6-way image classification set "data" from GitHub (Abramov-Kirill/Test_task_drinks); label vocabulary: 7up lajm limon pet 1.0, adrenaline rush citrus buff can 0.5, cool cola bottle 0.33, e on citrus punch can 0.45, jevervess cola bottle 0.25, pepsi max pet 2.0.

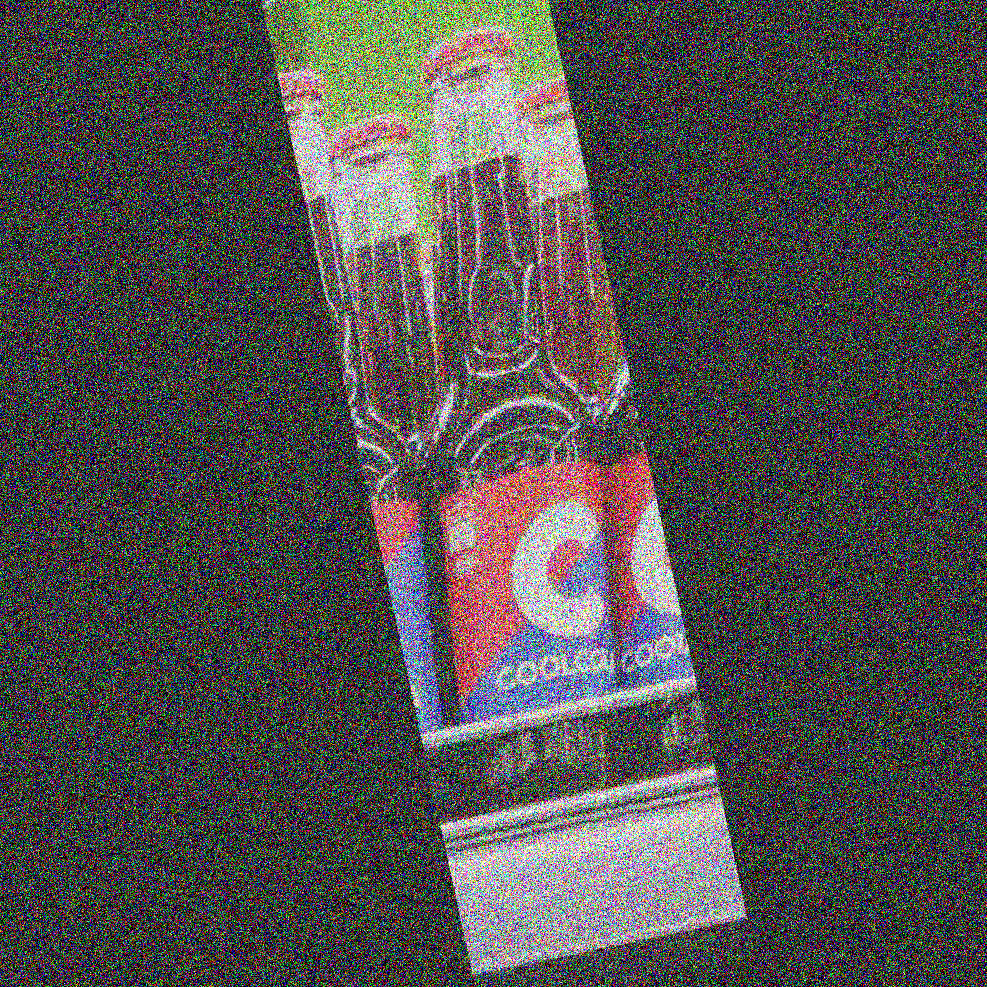
Label: cool cola bottle 0.33

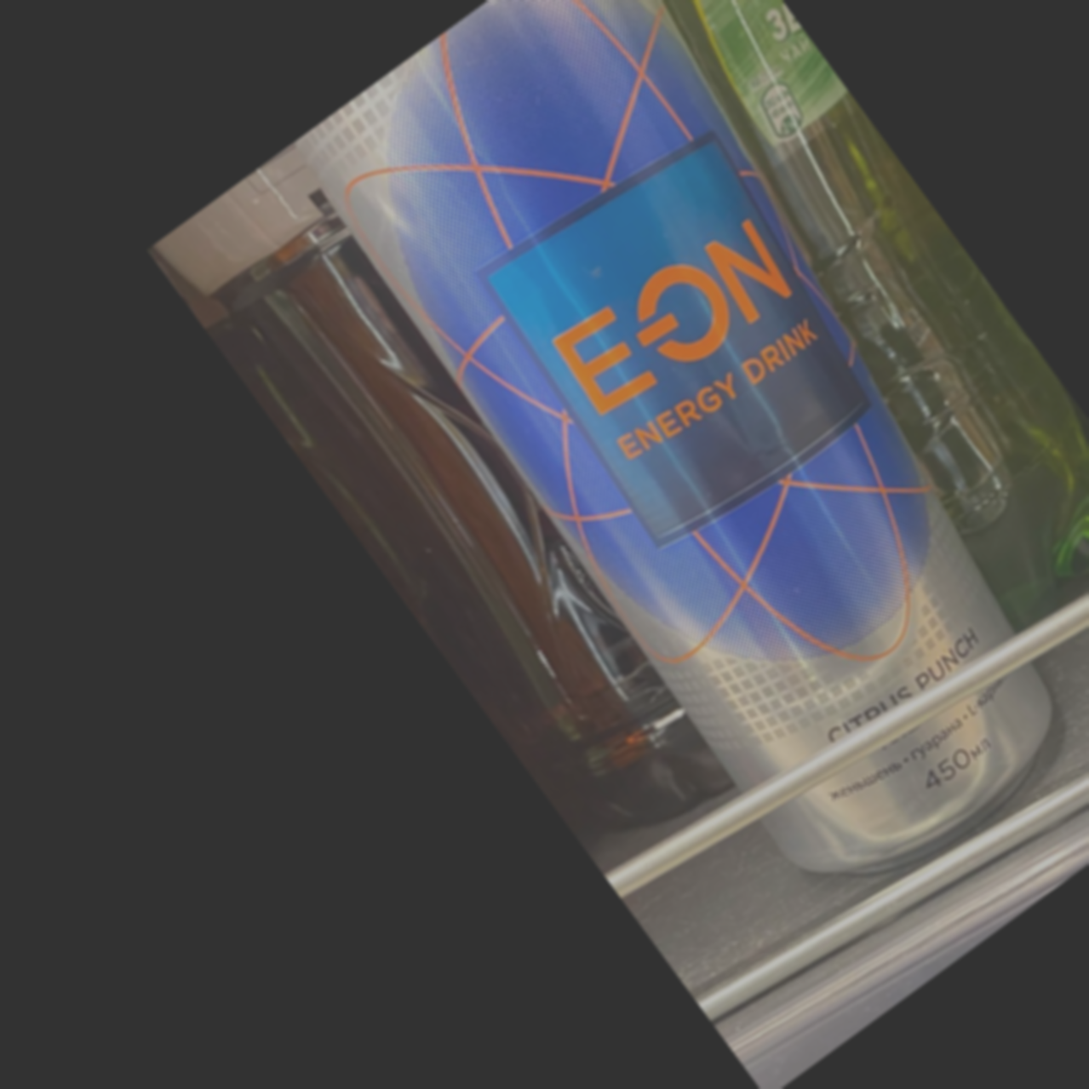
Label: e on citrus punch can 0.45

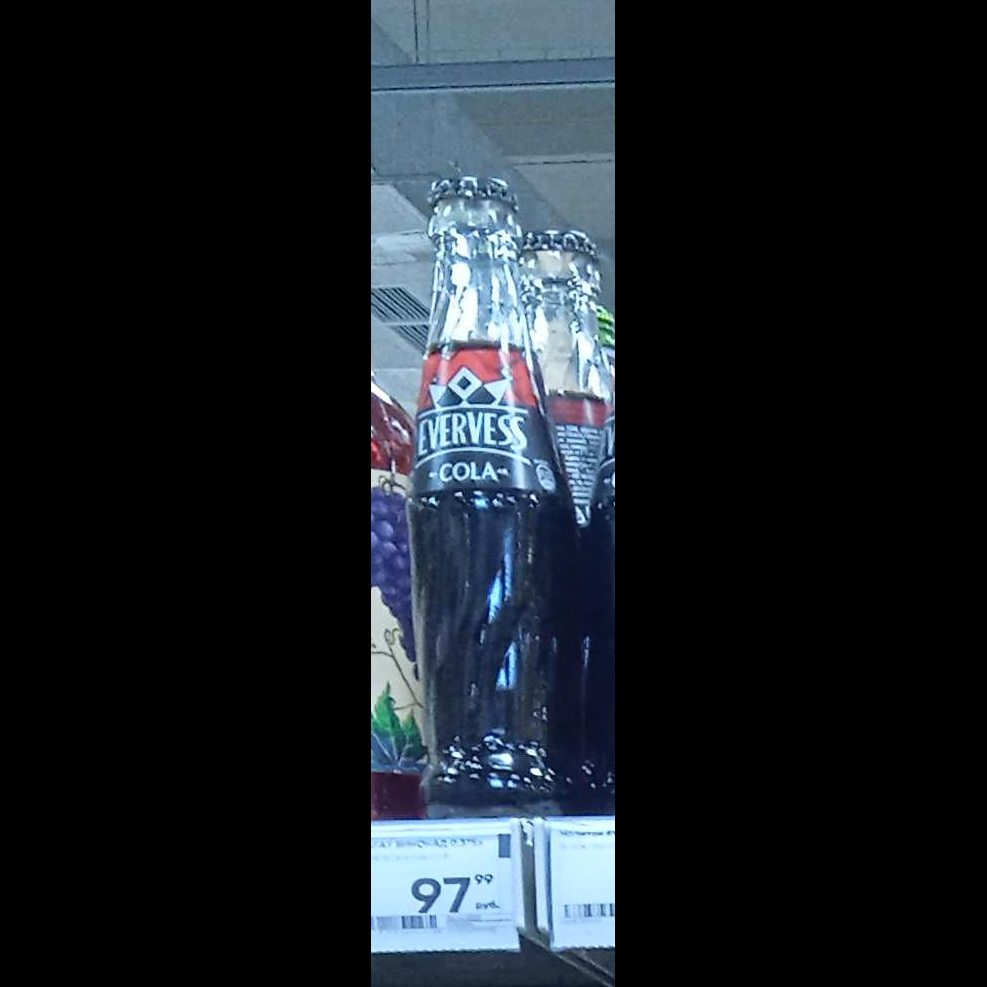
Label: jevervess cola bottle 0.25

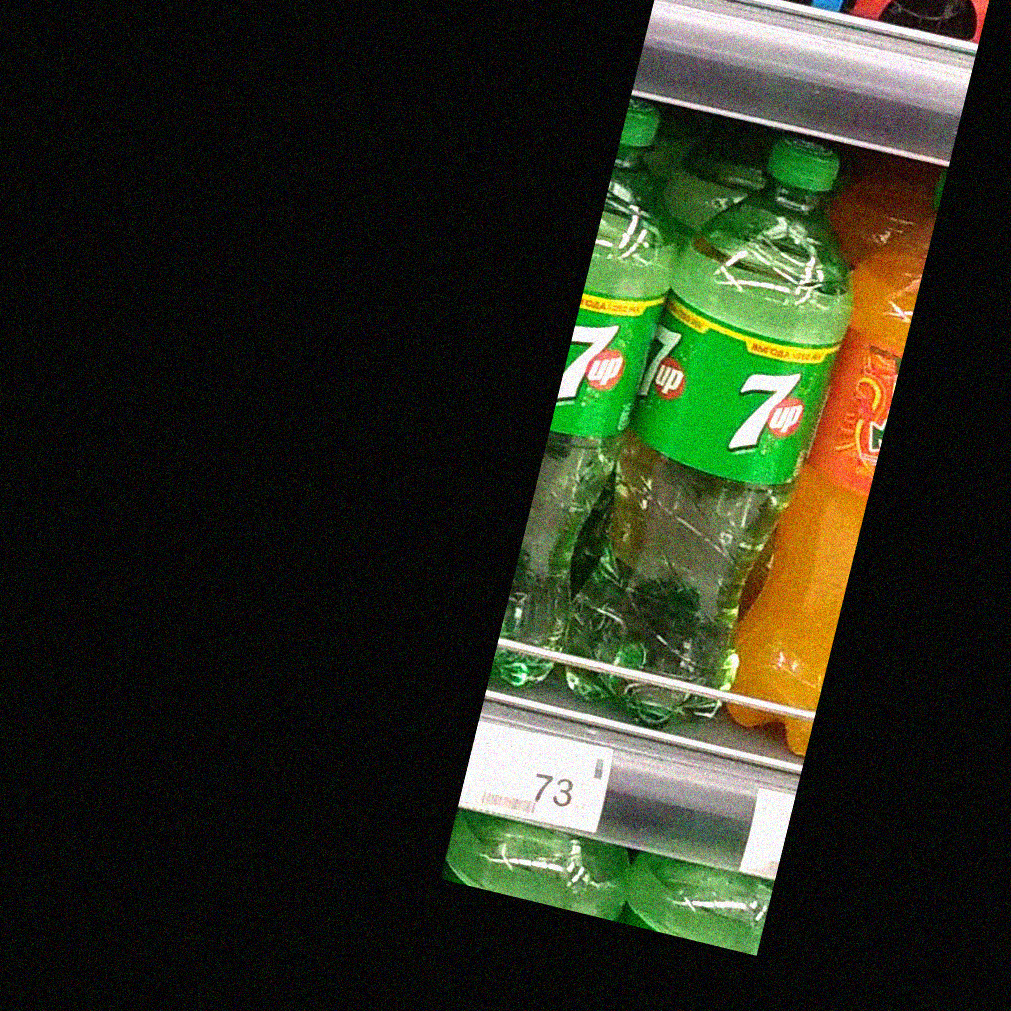
Label: 7up lajm limon pet 1.0

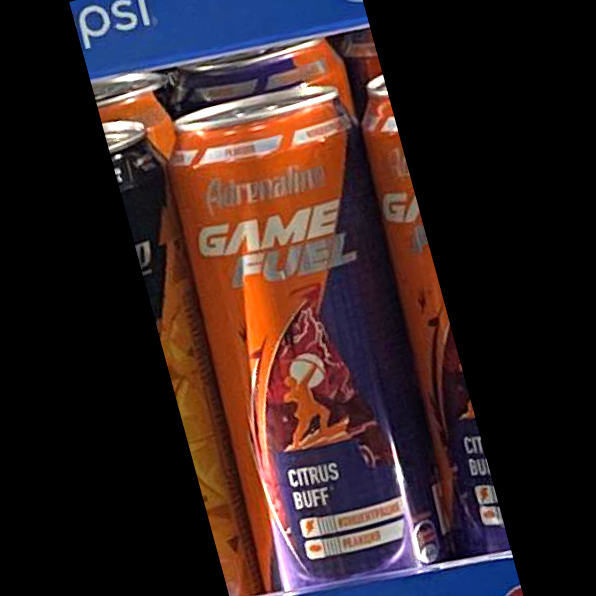
Label: adrenaline rush citrus buff can 0.5

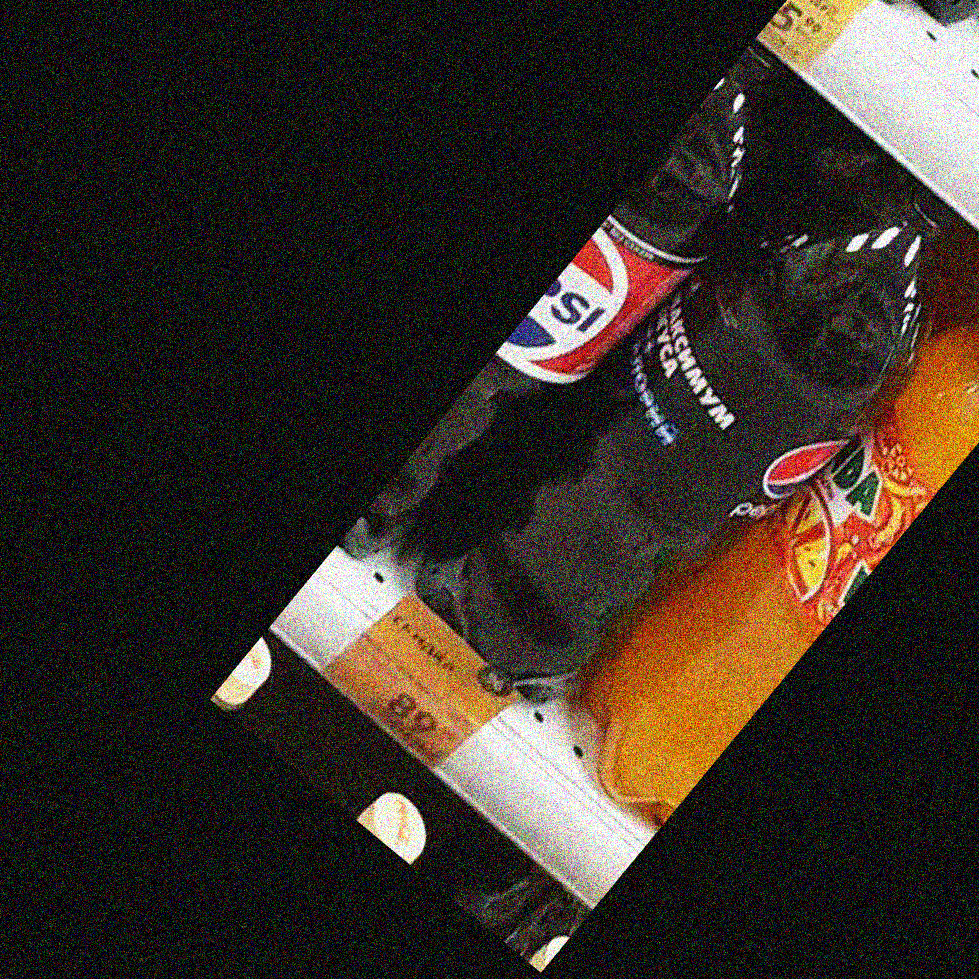
Label: pepsi max pet 2.0
